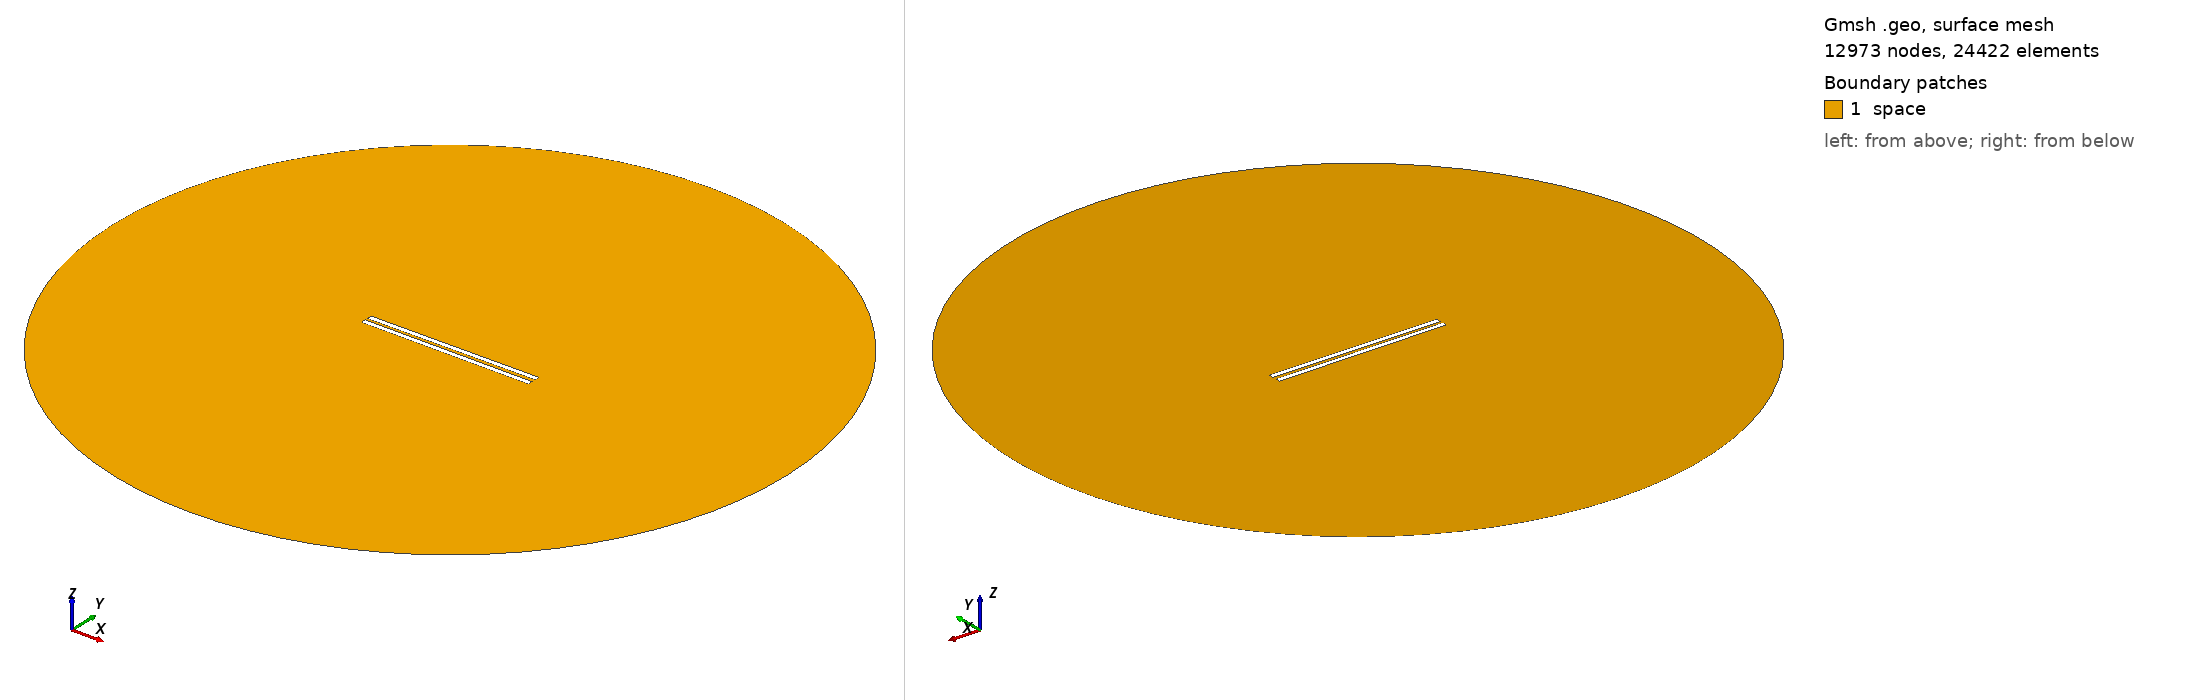

Gmsh geometry script, surface-meshed: 12973 nodes, 24422 surface elements. Boundary patches (legend numbers): 1 space. Left view from above one corner, right view from below the opposite corner. Legend entries are the model's physical surfaces. The drawing asked Gmsh for element sizes between 1% and 20% of the model's largest extent; the script's own settings can give other sizes.

=== 744.geo (drawn) ===
// Set the geometry kernel
SetFactory("OpenCASCADE");

//---------------------------------------
// Rectangles
//---------------------------------------

// Rectangle 1 (top)
Point(1) = {-49.51111111111111, 0.9722222222222222, 0, 1.0};
Point(2) = {49.51111111111111, 0.9722222222222222, 0, 1.0};
Point(3) = {49.51111111111111, 3.9944444444444445, 0, 1.0};
Point(4) = {-49.51111111111111, 3.9944444444444445, 0, 1.0};

Line(1) = {1, 2};
Line(2) = {2, 3};
Line(3) = {3, 4};
Line(4) = {4, 1};

Line Loop(1) = {1, 2, 3, 4};
Plane Surface(1) = {1};

Rotate { {0, 0, 1}, {0,  0.9722222222222222,  0}, 0.006 } {
  Surface{1};
}

// Rectangle 2 (bottom)
Point(5) = {-49.51111111111111, -0.9722222222222222, 0, 1.0};
Point(6) = {49.51111111111111, -0.9722222222222222, 0, 1.0};
Point(7) = {49.51111111111111, -3.9944444444444445, 0, 1.0};
Point(8) = {-49.51111111111111, -3.9944444444444445, 0, 1.0};

Line(5) = {5, 6};
Line(6) = {6, 7};
Line(7) = {7, 8};
Line(8) = {8, 5};

Line Loop(2) = {5, 6, 7, 8};
Plane Surface(2) = {2}; 


//---------------------------------------
// Circle
//---------------------------------------

// Define points
Point(9) = {0, 0, 0};        // Center
Point(10) = {200, 0, 0};     // Start point
Point(11) = {0, 200, 0};     // 90 degrees
Point(12) = {-200, 0, 0};    // 180 degrees
Point(13) = {0, -200, 0};    // 270 degrees

// Define circle arcs (each needs start, center, end)
Circle(9) = {10, 9, 11};
Circle(10) = {11, 9, 12};
Circle(11) = {12, 9, 13};
Circle(12) = {13, 9, 10};

// Define curve loop and surface if needed
Curve Loop(3) = {9, 10, 11, 12};
Surface(3) = {3};

// Subtract Rectangles from Circle
BooleanDifference{ Surface{3}; Delete; }{ Surface{1}; Surface{2}; Delete; }

//---------------------------------------
// Transfinite Lines and Surface
//---------------------------------------
r = 7;
Transfinite Line {1, 3} = 50*r Using Progression 1;
Transfinite Line {2, 4} = 2*r Using Progression 1;
Transfinite Line {5, 7} = 50*r Using Progression 1;
Transfinite Line {6, 8} = 2*r Using Progression 1;
Transfinite Line {9, 10, 11, 12} = 20 Using Progression 1;

//---------------------------------------
// Define Physical Groups
//---------------------------------------                

//--- Physical Curves
// Physical groups for boundaries
Physical Line("force_segment", 10) = {1};
Physical Line("upper_plate", 11) = {2, 3, 4};
Physical Line("lower_plate", 12) = {5, 6, 7, 8};
Physical Line("boundary", 20) = {9, 10, 11, 12};

//--- Physical Surfaces
Physical Surface("space", 30) = {3};

//---------------------------------------
// 6. Generate the Mesh
//---------------------------------------
Mesh 2;  // 2D mesh generation
